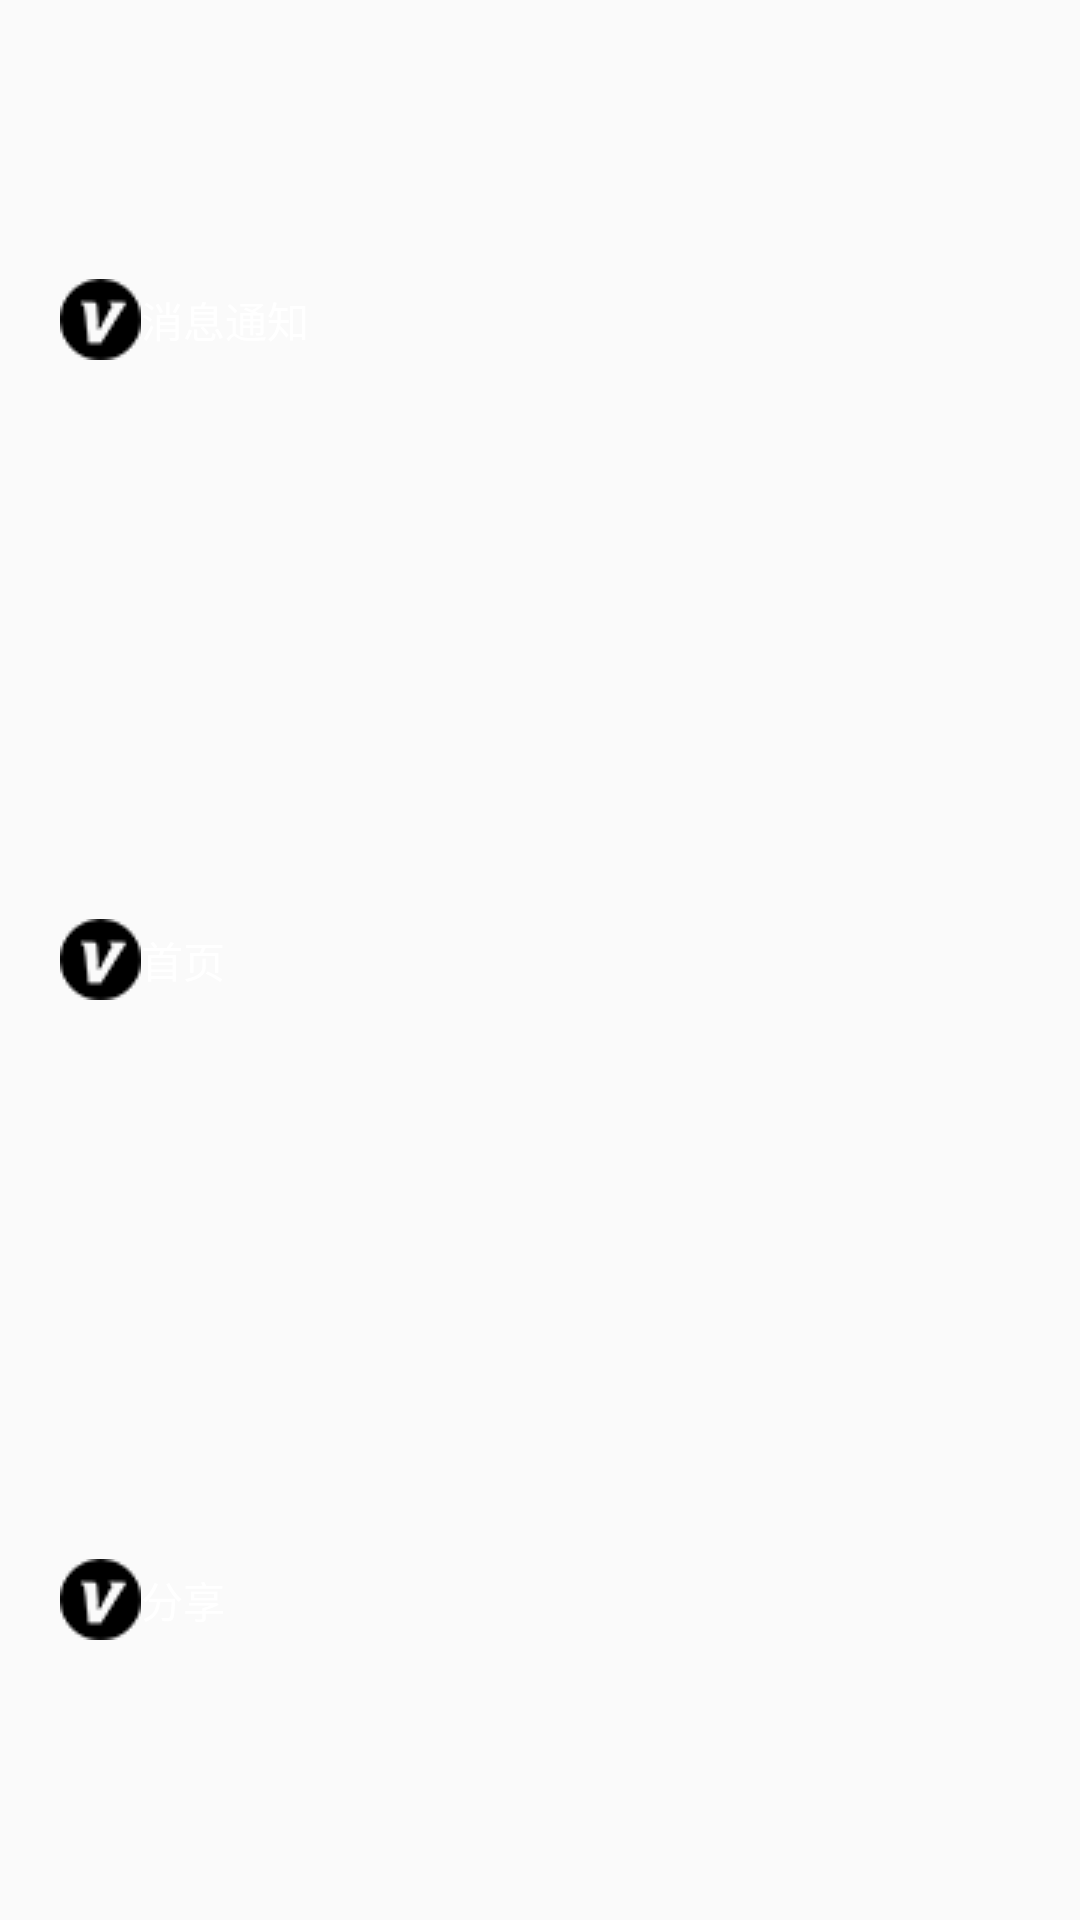

Produce the Android XML layout that renders to this screen, including the resource entries it uses.
<!-- AndroidManifest.xml: application theme AppTheme -->
<!-- res/layout/task_detail_popupwindow.xml -->
<?xml version="1.0" encoding="utf-8"?>
<LinearLayout xmlns:android="http://schemas.android.com/apk/res/android"
    android:orientation="vertical"
    android:layout_width="match_parent"

    android:layout_height="match_parent">
    <LinearLayout
        android:id="@+id/popuMessage"
        android:layout_weight="1"
        android:orientation="horizontal"
        android:layout_width="match_parent"
        android:layout_height="0dp">
        <TextView
            android:layout_width="match_parent"
            android:text="消息通知"
            android:gravity="center_vertical"
            android:textColor="@android:color/white"
            android:paddingLeft="20dp"
            android:drawableLeft="@drawable/ddhk_find"
            android:layout_height="match_parent" />

    </LinearLayout>
    <LinearLayout
        android:id="@+id/popuMain"
        android:layout_weight="1"
        android:layout_width="match_parent"
        android:layout_height="0dp">
        <TextView
            android:layout_width="match_parent"
            android:paddingLeft="20dp"
            android:drawableLeft="@drawable/ddhk_find"
            android:text="首页"
            android:textColor="@android:color/white"
            android:gravity="center_vertical"
            android:layout_height="match_parent" />
    </LinearLayout>
    <LinearLayout
        android:id="@+id/popuShare"
        android:layout_weight="1"
        android:layout_width="match_parent"
        android:layout_height="0dp">
        <TextView

            android:layout_width="match_parent"
            android:text="分享"
            android:textColor="@android:color/white"
            android:paddingLeft="20dp"
            android:drawableLeft="@drawable/ddhk_find"
            android:gravity="center_vertical"
            android:layout_height="match_parent" />
    </LinearLayout>

</LinearLayout>
<!-- resources referenced by this layout -->
<resources>
  <!-- drawable ddhk_find: png bitmap (drawable, 1405 bytes) -->
  <style name="AppTheme" parent="Theme.AppCompat.Light.DarkActionBar">
          
          <item name="colorPrimary">@color/colorPrimary</item>
          <item name="colorPrimaryDark">@color/colorPrimaryDark</item>
          <item name="colorAccent">@color/colorAccent</item>
      </style>
  <color name="colorPrimary">#3F51B5</color>
  <color name="colorPrimaryDark">#303F9F</color>
  <color name="colorAccent">#FF4081</color>
</resources>
